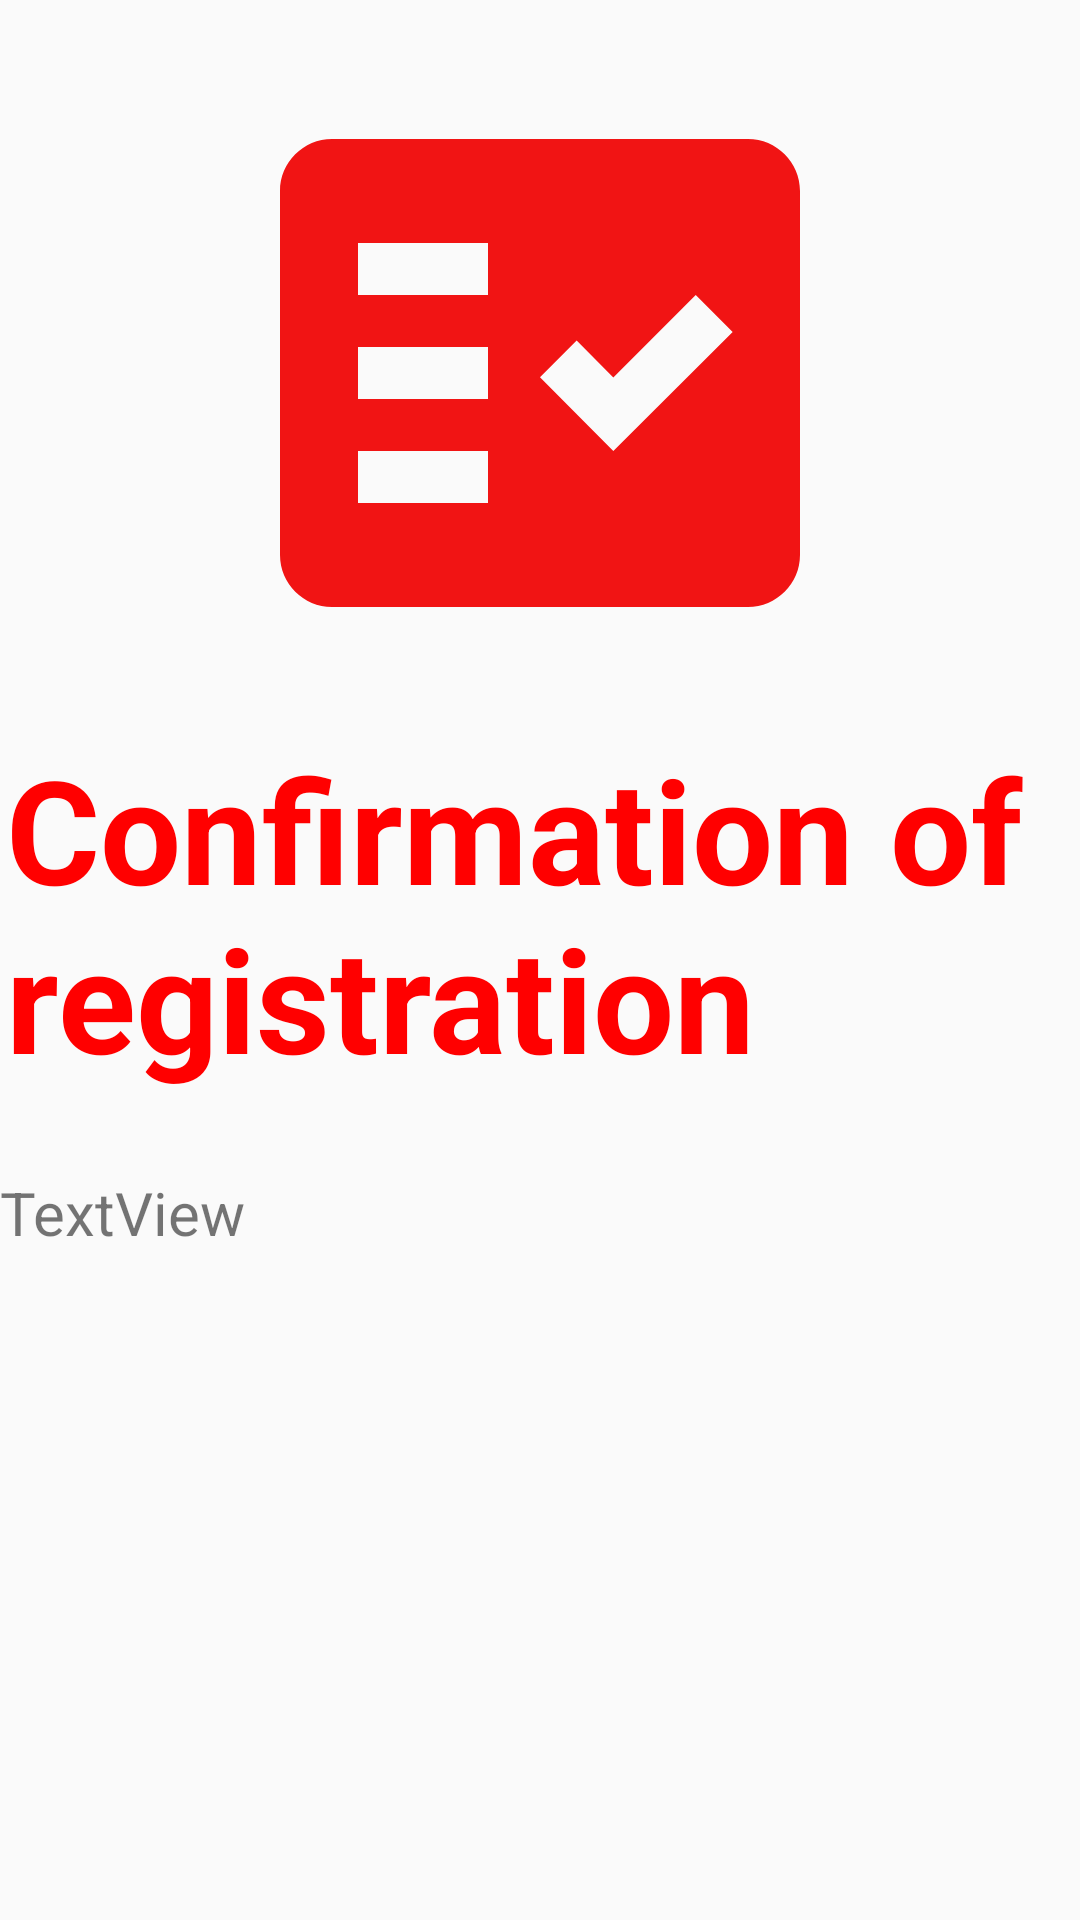

Android layout source for this screen:
<!-- AndroidManifest.xml: application theme Theme.MMA -->
<!-- res/layout/activity_confirmation_registration.xml -->
<?xml version="1.0" encoding="utf-8"?>
<androidx.constraintlayout.widget.ConstraintLayout xmlns:android="http://schemas.android.com/apk/res/android"
    xmlns:app="http://schemas.android.com/apk/res-auto"
    xmlns:tools="http://schemas.android.com/tools"
    android:layout_width="match_parent"
    android:layout_height="match_parent"
    tools:context=".Confirmation_registration">

    

    <TextView
        android:id="@+id/textView_trainersHeader3"
        android:layout_width="wrap_content"
        android:layout_height="wrap_content"
        android:layout_marginStart="2dp"
        android:layout_marginBottom="26dp"
        android:text="Confirmation of registration"
        android:textColor="#FF0000"
        android:textSize="48sp"
        android:textStyle="bold"
        app:layout_constraintBottom_toTopOf="@+id/displayData"
        app:layout_constraintStart_toStartOf="parent" />

    <ImageView
        android:id="@+id/imageView"
        android:layout_width="0dp"
        android:layout_height="0dp"
        android:layout_marginStart="76dp"
        android:layout_marginTop="2dp"
        android:layout_marginEnd="76dp"
        android:layout_marginBottom="144dp"
        app:layout_constraintBottom_toTopOf="@+id/displayData"
        app:layout_constraintEnd_toEndOf="parent"
        app:layout_constraintStart_toStartOf="parent"
        app:layout_constraintTop_toTopOf="parent"
        app:srcCompat="@drawable/ic_baseline_fact_check_24" />

    <TextView
        android:id="@+id/displayData"
        android:layout_width="0dp"
        android:layout_height="0dp"
        android:layout_marginBottom="5dp"
        android:text="TextView"
        android:textSize="20sp"
        app:layout_constraintBottom_toBottomOf="parent"
        app:layout_constraintEnd_toEndOf="parent"
        app:layout_constraintStart_toStartOf="parent"
        app:layout_constraintTop_toBottomOf="@+id/imageView" />
</androidx.constraintlayout.widget.ConstraintLayout>
<!-- resources referenced by this layout -->
<resources>
  <!-- drawable ic_baseline_fact_check_24 (drawable) -->
  <vector android:height="24dp" android:tint="#F11414"
      android:viewportHeight="24" android:viewportWidth="24"
      android:width="24dp" xmlns:android="http://schemas.android.com/apk/res/android">
      <path android:fillColor="@android:color/white"
          android:fillType="evenOdd" android:pathData="M20,3H4C2.9,3 2,3.9 2,5v14c0,1.1 0.9,2 2,2h16c1.1,0 2,-0.9 2,-2V5C22,3.9 21.1,3 20,3zM10,17H5v-2h5V17zM10,13H5v-2h5V13zM10,9H5V7h5V9zM14.82,15L12,12.16l1.41,-1.41l1.41,1.42L17.99,9l1.42,1.42L14.82,15z"/>
  </vector>
  <style name="Theme.MMA" parent="Theme.AppCompat.Light.NoActionBar">
          
          <item name="colorPrimary">#FF0000</item>
          <item name="colorPrimaryVariant">#FF0000</item>
          <item name="colorOnPrimary">@color/white</item>
          
          <item name="colorSecondary">@color/teal_200</item>
          <item name="colorSecondaryVariant">@color/teal_700</item>
          <item name="colorOnSecondary">@color/black</item>
          
          <item name="android:statusBarColor" tools:targetApi="l">?attr/colorPrimaryVariant</item>
          
      </style>
  <!-- not gathered from this repository: default colours our renderer supplied (Android Studio template values) -->
  <color name="teal_200">#FF03DAC5</color>
  <color name="teal_700">#FF018786</color>
  <color name="black">#FF000000</color>
  <color name="white">#FFFFFFFF</color>
</resources>
